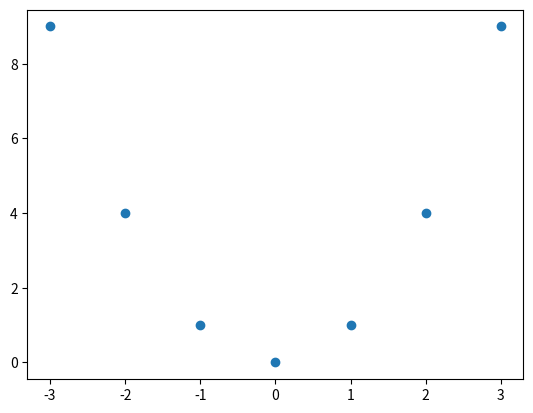

Source code (Python):
# 공분산 / 상관계수

import numpy as np
import matplotlib.pyplot as plt

#  공분산 예
print(np.cov(np.arange(1, 6), np.arange(2, 7))) # 2.5
print(np.cov(np.arange(10, 60, 10), np.arange(20, 70, 10))) # 250
print(np.cov(np.arange(1, 6), (3,3,3,3,3))) # 0
print(np.cov(np.arange(1, 6), np.arange(6, 1, -1))) # -2.5

#공분산을 표준화한게 상관계수이다
print()
x = [8, 3, 6, 6, 9, 4, 3, 9, 3, 4]
print('x 평균 : ', np.mean(x))
print('x 분산 : ', np.var(x))

y = [60, 20, 40, 60, 90, 50, 10, 80, 40, 50]
print('y 평균 : ', np.mean(y))
print('y 분산 : ', np.var(y))

# plt.scatter(x, y)
# plt.show()

print('x, y 공분산 : ', np.cov(x, y)[0, 1])
print('x, y 상관계수 : ', np.corrcoef(x, y)[0, 1]) # x, y 상관계수 :  0.8663686463212853

from scipy import stats
print(stats.pearsonr(x, y))
print(stats.spearmanr(x, y))

# 주의 : 공분산이나 상관계수는 선형 데이터인 경우에 활용
m = [-3, -2, -1, 0, 1, 2, 3]
n = [9, 4, 1, 0, 1, 4, 9]
plt.scatter(m, n)
plt.show()
print('m, n 공분산 : ', np.cov(m, n)[0, 1])
print('m, n 상관계수 : ', np.corrcoef(m, n)[0, 1])

